3-way image classification set "dataset_stratified_split" from GitHub (T3rrybl3/peach-onion-classifier); label vocabulary: brown onion, purple onion, peach.

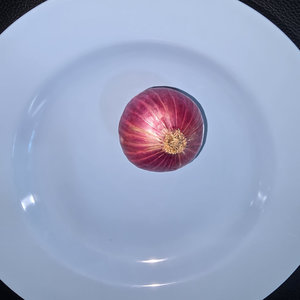
Label: purple onion

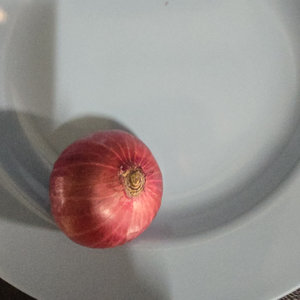
Label: purple onion

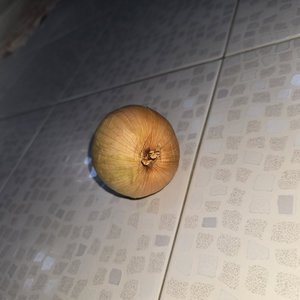
Label: brown onion

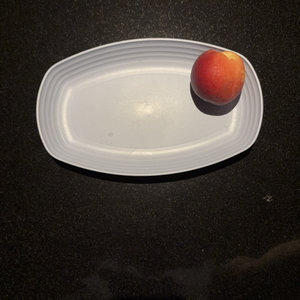
Label: peach

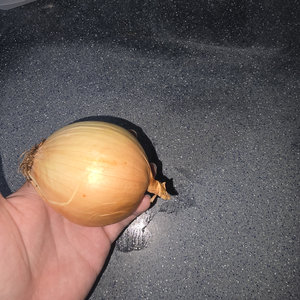
Label: brown onion

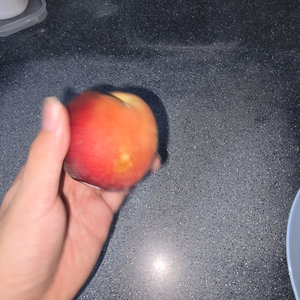
Label: peach
